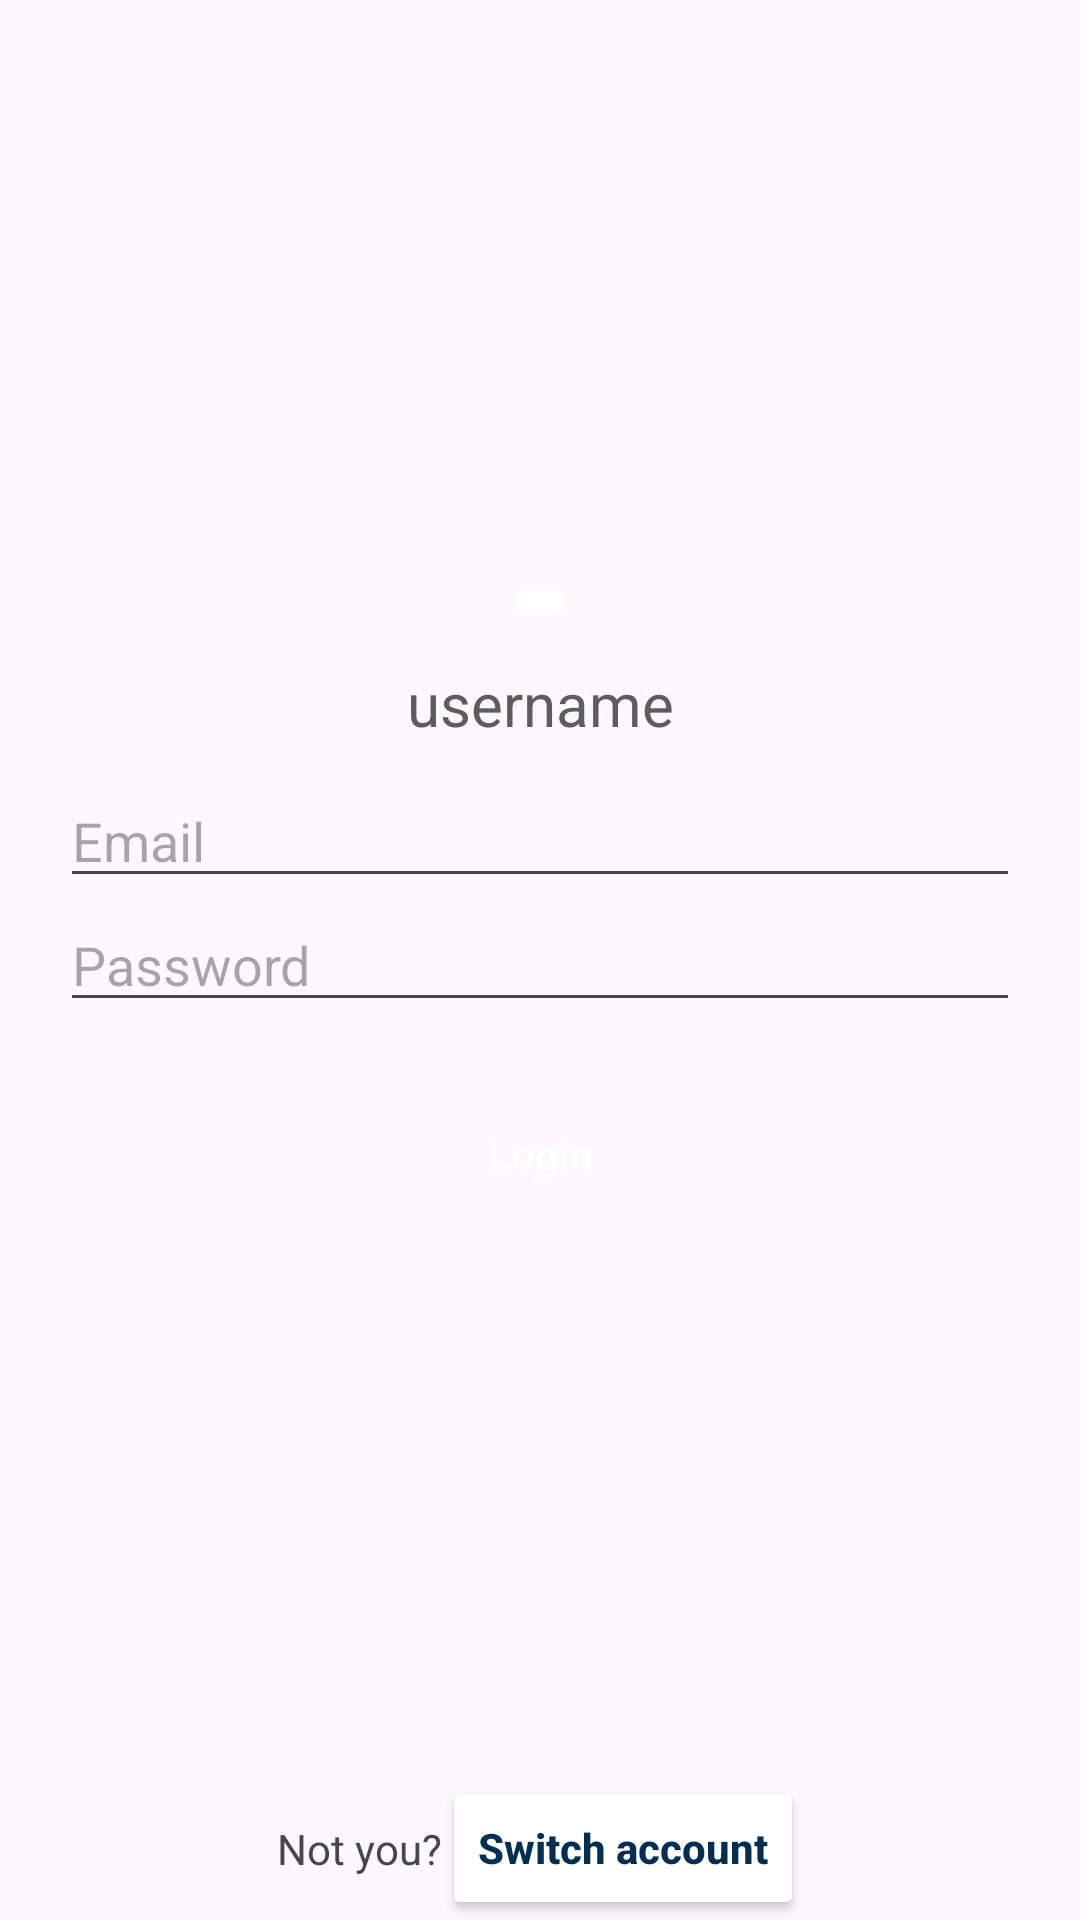

This screen was rendered from an Android layout file. Write that file and the resources it references.
<!-- AndroidManifest.xml: application theme Theme.Ecommerce -->
<!-- res/layout/activity_login.xml -->
<?xml version="1.0" encoding="utf-8"?>
<androidx.constraintlayout.widget.ConstraintLayout xmlns:android="http://schemas.android.com/apk/res/android"
    xmlns:app="http://schemas.android.com/apk/res-auto"
    xmlns:tools="http://schemas.android.com/tools"
    android:id="@+id/main"
    android:layout_width="match_parent"
    android:layout_height="match_parent"
    tools:context=".loginActivity">

    

    <ImageButton
        android:id="@+id/imageButton"
        android:layout_width="wrap_content"
        android:layout_height="wrap_content"
        android:backgroundTint="@color/white"
        android:contentDescription="@string/trolley_icon"
        android:src="@drawable/trolley"
        app:layout_constraintBottom_toTopOf="@+id/discoveryText"
        app:layout_constraintEnd_toEndOf="parent"
        app:layout_constraintStart_toStartOf="parent" />

    <TextView
        android:layout_width="wrap_content"
        android:layout_height="wrap_content"
        android:text="@string/username"
        android:id="@+id/discoveryText"
        android:textColor="@color/grey"
        android:textSize="20sp"
        app:layout_constraintEnd_toEndOf="parent"
        app:layout_constraintBottom_toTopOf="@+id/loginEmail"
        app:layout_constraintStart_toStartOf="parent"
        android:padding="10dp"/>

    <EditText
        android:layout_width="match_parent"
        android:layout_height="wrap_content"
        android:id="@+id/loginEmail"
        android:autofillHints="emailAddress"
        android:hint="@string/email"
        android:inputType="textEmailAddress"
        android:textAllCaps="false"
        app:layout_constraintBottom_toTopOf="@+id/loginPassword"
        app:layout_constraintEnd_toEndOf="parent"
        app:layout_constraintStart_toStartOf="parent"
        android:layout_marginStart="20dp"
        android:layout_marginEnd="20dp"
        />

    <EditText
        android:id="@+id/loginPassword"
        android:layout_width="match_parent"
        android:layout_height="wrap_content"
        android:layout_marginStart="20dp"
        android:layout_marginEnd="20dp"
        android:autofillHints="password"
        android:hint="@string/password"
        android:inputType="textPassword"
        android:textAllCaps="false"
        app:layout_constraintBottom_toBottomOf="parent"
        app:layout_constraintEnd_toEndOf="parent"
        app:layout_constraintStart_toStartOf="parent"
        app:layout_constraintTop_toTopOf="parent" />

    <androidx.appcompat.widget.AppCompatButton
        android:layout_width="match_parent"
        android:layout_height="wrap_content"
        android:text="@string/login"
        android:id="@+id/loginButton"
        android:textAllCaps="false"
        android:textColor="@color/white"
        android:background="@drawable/round_corners"
        android:backgroundTint="@color/darkBlue"
        app:layout_constraintEnd_toEndOf="parent"
        app:layout_constraintStart_toStartOf="parent"
        app:layout_constraintTop_toBottomOf="@+id/loginPassword"
        tools:ignore="RtlSymmetry"
        android:layout_margin="20dp"
        />

    <ProgressBar
        android:layout_width="wrap_content"
        android:layout_height="wrap_content"
        android:id="@+id/loginProgressBar"
        android:layout_margin="20dp"
        app:layout_constraintEnd_toEndOf="parent"
        app:layout_constraintStart_toStartOf="parent"
        android:visibility="gone"
        app:layout_constraintTop_toBottomOf="@id/loginButton"
        />

    <androidx.appcompat.widget.AppCompatButton
        android:layout_width="wrap_content"
        android:layout_height="wrap_content"
        android:text="@string/switch_account"
        android:id="@+id/switchAccountButton"
        android:textAllCaps="false"
        android:textColor="@color/darkBlue"
        app:layout_constraintBottom_toBottomOf="parent"
        app:layout_constraintEnd_toEndOf="parent"
        android:backgroundTint="@color/white"
        app:layout_constraintStart_toEndOf="@+id/noAccountText"
        android:textStyle="bold"/>

    <TextView
        android:layout_width="wrap_content"
        android:layout_height="wrap_content"
        android:id="@+id/noAccountText"
        android:text="@string/not_you"
        app:layout_constraintBottom_toBottomOf="@+id/switchAccountButton"
        app:layout_constraintEnd_toStartOf="@+id/switchAccountButton"
        app:layout_constraintHorizontal_chainStyle="packed"
        app:layout_constraintStart_toStartOf="parent"
        app:layout_constraintTop_toTopOf="@+id/switchAccountButton" />

</androidx.constraintlayout.widget.ConstraintLayout>
<!-- resources referenced by this layout -->
<resources>
  <color name="darkBlue">#042e52</color>
  <color name="grey">#5D5D5D</color>
  <color name="white">#FFFFFFFF</color>
  <string name="email">Email</string>
  <string name="login">Login</string>
  <string name="not_you">Not you?</string>
  <string name="password">Password</string>
  <string name="switch_account">Switch account</string>
  <string name="trolley_icon">Trolley Icon</string>
  <string name="username">username</string>
  <style name="Theme.Ecommerce" parent="Base.Theme.Ecommerce" />
  <style name="Base.Theme.Ecommerce" parent="Theme.Material3.DayNight.NoActionBar">
          
          
      </style>
</resources>
